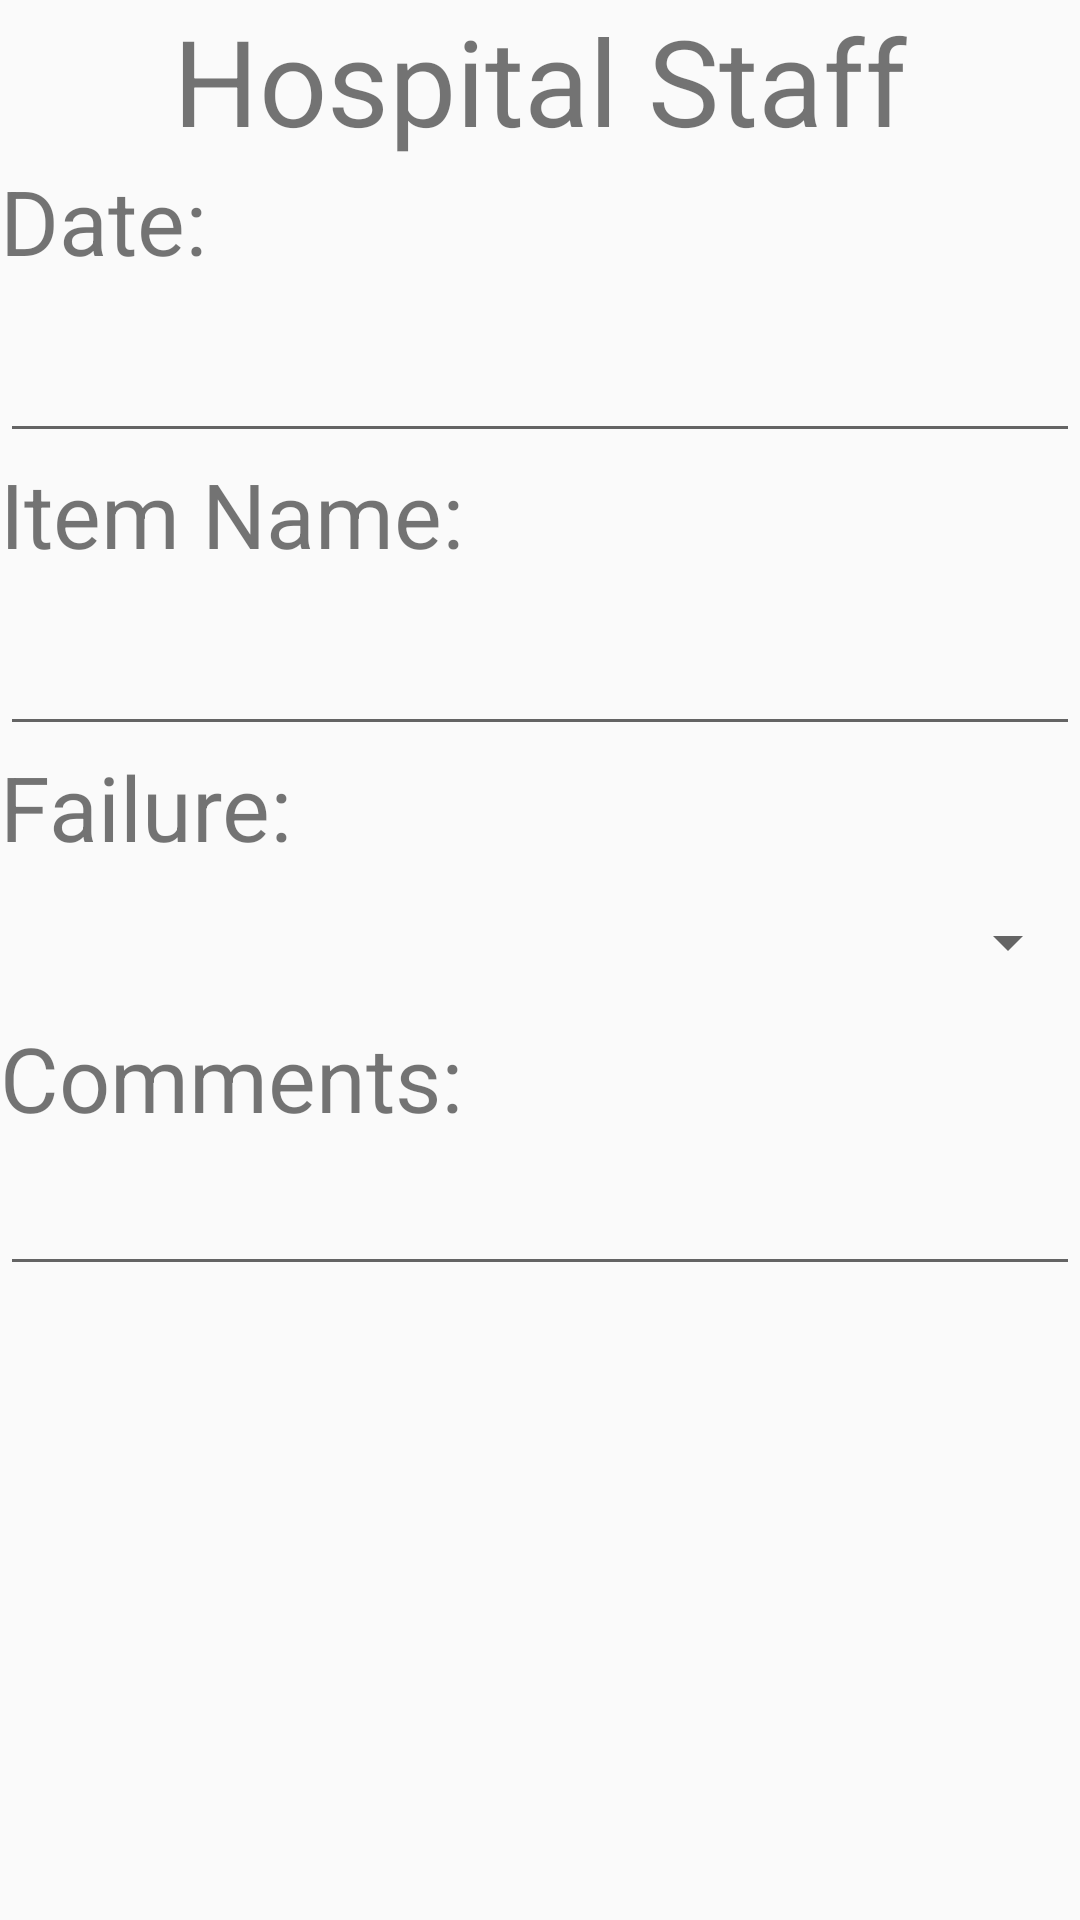

This screen was rendered from an Android layout file. Write that file and the resources it references.
<!-- AndroidManifest.xml: application theme AppTheme -->
<!-- res/layout/log_entry_hospital.xml -->
<?xml version="1.0" encoding="utf-8"?>
<LinearLayout xmlns:android="http://schemas.android.com/apk/res/android"
    android:orientation="vertical"
    android:layout_width="match_parent" android:layout_height="wrap_content">

    <TextView
        android:layout_width="match_parent"
        android:layout_height="wrap_content"
        android:gravity="center"
        android:text="@string/log_entry_hospital_title"
        android:textSize="@dimen/log_entry_hospital_textSize_title"/>

    <TextView
        android:layout_width="match_parent"
        android:layout_height="wrap_content"
        android:gravity="center_vertical"
        android:text="@string/log_entry_prompt_date"
        android:textSize="@dimen/log_entry_hospital_textSize"/>

    <EditText
        android:id="@+id/log_entry_date"
        android:layout_width="match_parent"
        android:layout_height="wrap_content"
        android:gravity="start"
        android:inputType="datetime"
        android:textSize="@dimen/log_entry_hospital_textSize_input"
        android:text=""/>

    <TextView
        android:layout_width="match_parent"
        android:layout_height="wrap_content"
        android:gravity="center_vertical"
        android:text="@string/log_entry_prompt_name"
        android:textSize="@dimen/log_entry_hospital_textSize"/>

    <EditText
        android:id="@+id/log_entry_name_item"
        android:layout_width="match_parent"
        android:layout_height="wrap_content"
        android:gravity="start"
        android:inputType="none"
        android:textSize="@dimen/log_entry_hospital_textSize_input"
        android:text=""/>

    <TextView
        android:layout_width="match_parent"
        android:layout_height="wrap_content"
        android:gravity="center_vertical"
        android:text="@string/log_entry_prompt_failures"
        android:textSize="@dimen/log_entry_hospital_textSize"/>

    <Spinner
        android:id="@+id/log_entry_hospital_spinner_failure"
        android:layout_width="match_parent"
        android:layout_height="50sp"
        android:spinnerMode="dialog"/>

    <TextView
        android:layout_width="match_parent"
        android:layout_height="wrap_content"
        android:gravity="center_vertical"
        android:text="@string/log_entry_prompt_comments"
        android:textSize="@dimen/log_entry_hospital_textSize"/>

    <EditText
        android:id="@+id/log_entry_comments"
        android:layout_width="match_parent"
        android:layout_height="wrap_content"
        android:gravity="start"
        android:inputType="text|textLongMessage|textAutoCorrect"
        android:textSize="@dimen/log_entry_hospital_textSize_inputLong"
        android:text=""/>

</LinearLayout>
<!-- resources referenced by this layout -->
<resources>
  <dimen name="log_entry_hospital_textSize">30sp</dimen>
  <dimen name="log_entry_hospital_textSize_input">30sp</dimen>
  <dimen name="log_entry_hospital_textSize_inputLong">24sp</dimen>
  <dimen name="log_entry_hospital_textSize_title">40sp</dimen>
  <string name="log_entry_hospital_title">Hospital Staff</string>
  <string name="log_entry_prompt_comments">Comments:</string>
  <string name="log_entry_prompt_date">Date:</string>
  <string name="log_entry_prompt_failures">Failure:</string>
  <string name="log_entry_prompt_name">Item Name:</string>
  <style name="AppTheme" parent="Theme.AppCompat.Light.NoActionBar">
          <item name="windowNoTitle">true</item>
          <item name="colorPrimary">@color/colorPrimary</item>
          <item name="colorPrimaryDark">@color/colorPrimaryDark</item>
          <item name="colorAccent">@color/colorAccent</item>
      </style>
  <color name="colorPrimary">#888</color>
  <color name="colorPrimaryDark">#111</color>
  <color name="colorAccent">#C5E8D7</color>
</resources>
